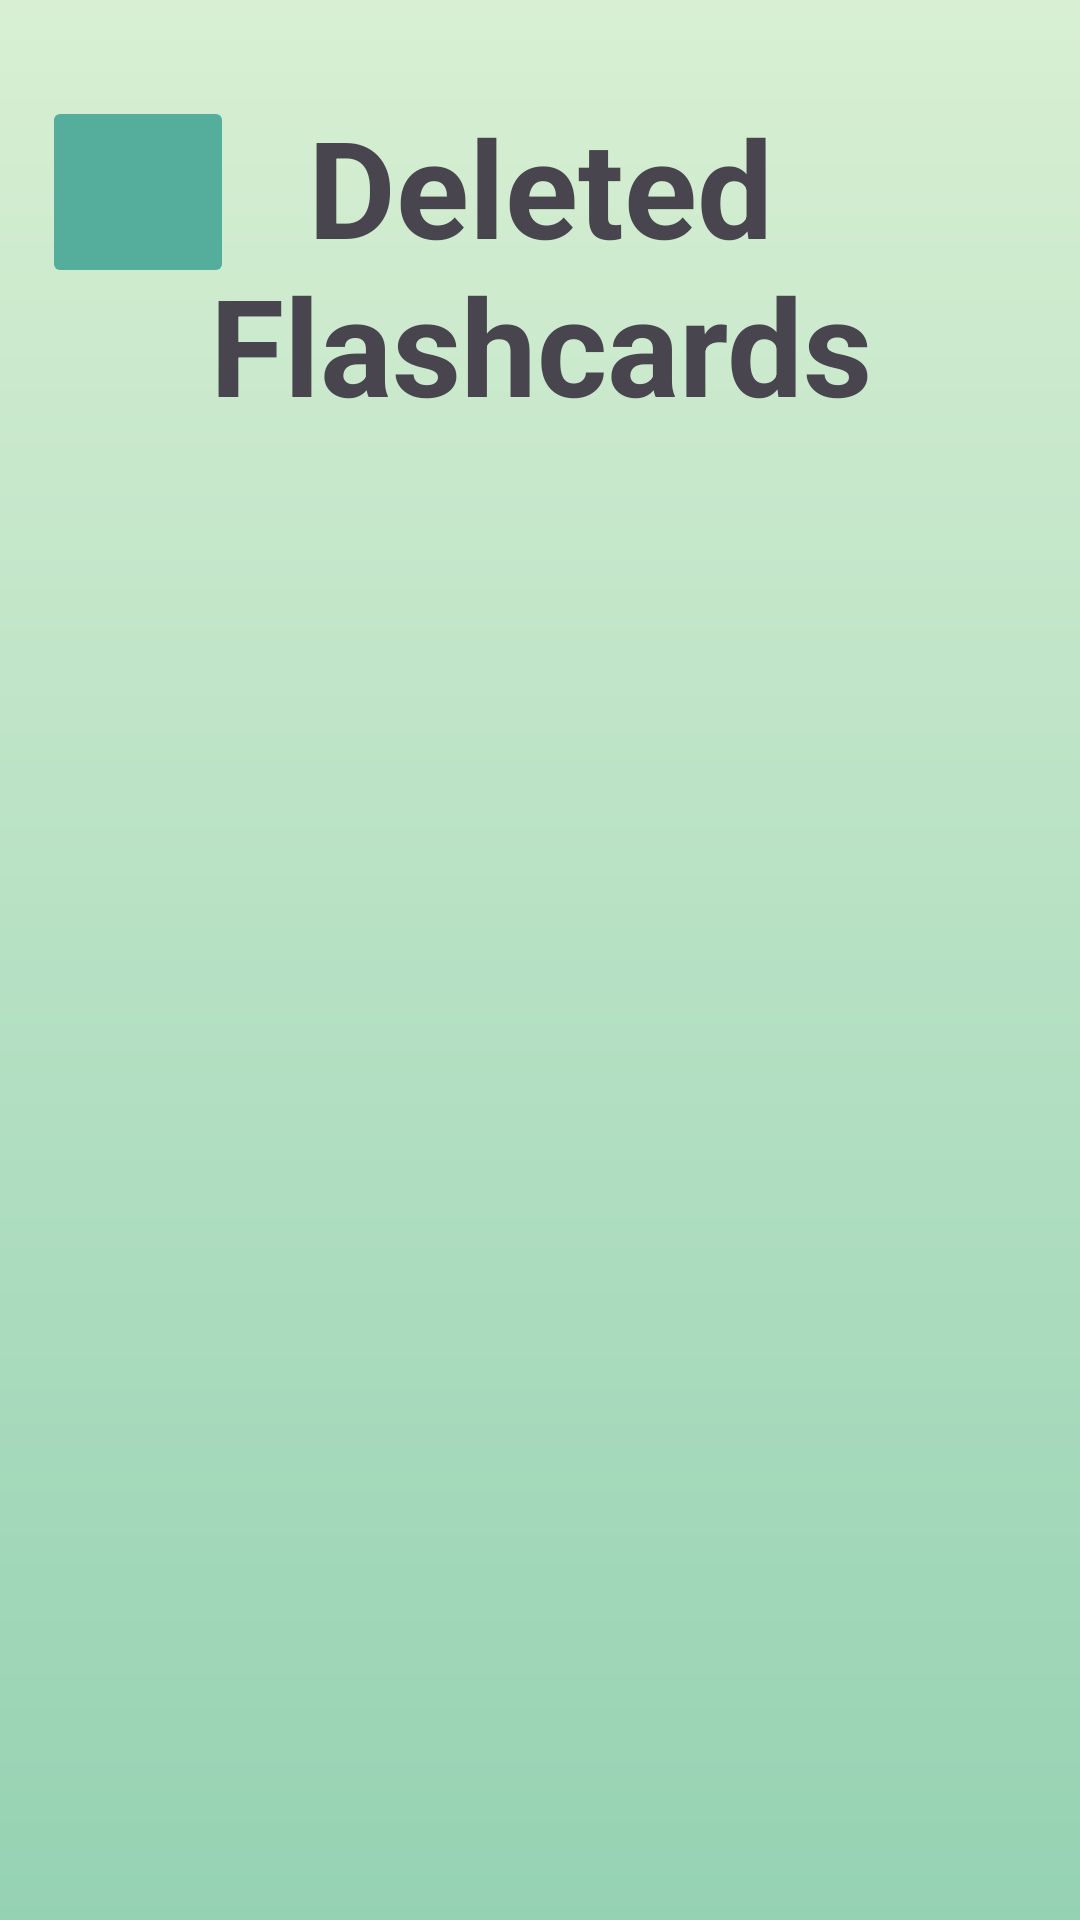

Write the Android layout XML for this screen, with the resource values it uses.
<!-- AndroidManifest.xml: application theme Theme.IntelliCards -->
<!-- res/layout/activity_recovery.xml -->
<?xml version="1.0" encoding="utf-8"?>
<androidx.constraintlayout.widget.ConstraintLayout
    xmlns:android="http://schemas.android.com/apk/res/android"
    xmlns:app="http://schemas.android.com/apk/res-auto"
    xmlns:tools="http://schemas.android.com/tools"
    android:id="@+id/recoveryPage"
    android:layout_width="match_parent"
    android:layout_height="match_parent"
    tools:context="comp3350.intellicards.Presentation.RecoverFlashcardsActivity"
    android:background="@drawable/background">

    <TextView
        android:id="@+id/textView"
        android:layout_width="match_parent"
        android:layout_height="wrap_content"
        android:text="Deleted Flashcards"
        android:textSize="45sp"
        android:gravity="center"
        android:layout_marginTop="32dp"
        android:textStyle="bold"
        app:layout_constraintTop_toTopOf="parent"/>

    <androidx.appcompat.widget.AppCompatImageButton
        android:id="@+id/backButton"
        android:layout_width="64dp"
        android:layout_height="64dp"
        android:layout_marginStart="8dp"
        android:layout_marginTop="32dp"
        android:backgroundTint="@color/buttons"
        android:scaleType="fitCenter"
        android:src="@drawable/baseline_arrow_back_24"
        android:tint="@color/btn_txt"
        app:layout_constraintEnd_toEndOf="parent"
        app:layout_constraintHorizontal_bias="0.021"
        app:layout_constraintStart_toStartOf="parent"
        app:layout_constraintTop_toTopOf="parent" />

    <androidx.recyclerview.widget.RecyclerView
        android:id="@+id/recycleView"
        android:layout_width="match_parent"
        android:layout_height="match_parent"
        android:layout_marginStart="10dp"
        android:layout_marginTop="120dp"
        android:layout_marginEnd="10dp"
        android:layout_marginBottom="20dp"
        app:layout_constraintEnd_toEndOf="parent"
        app:layout_constraintStart_toStartOf="parent"
        app:layout_constraintTop_toBottomOf="@+id/backButton" />


</androidx.constraintlayout.widget.ConstraintLayout>
<!-- resources referenced by this layout -->
<resources>
  <color name="btn_txt">#FFFFFFFF</color>
  <color name="buttons">#55AD9B</color>
  <!-- drawable background (drawable) -->
  <?xml version="1.0" encoding="utf-8"?>
  <shape xmlns:android="http://schemas.android.com/apk/res/android"
      android:shape="rectangle">
      <gradient
          android:startColor="#D8EFD3"
          android:endColor="#95D2B3"
          android:angle="95"/>
  </shape>
  <style name="Theme.IntelliCards" parent="Base.Theme.IntelliCards" />
  <style name="Base.Theme.IntelliCards" parent="Theme.Material3.DayNight.NoActionBar">
          <item name="colorPrimary">@color/buttons</item>
  
      </style>
</resources>
